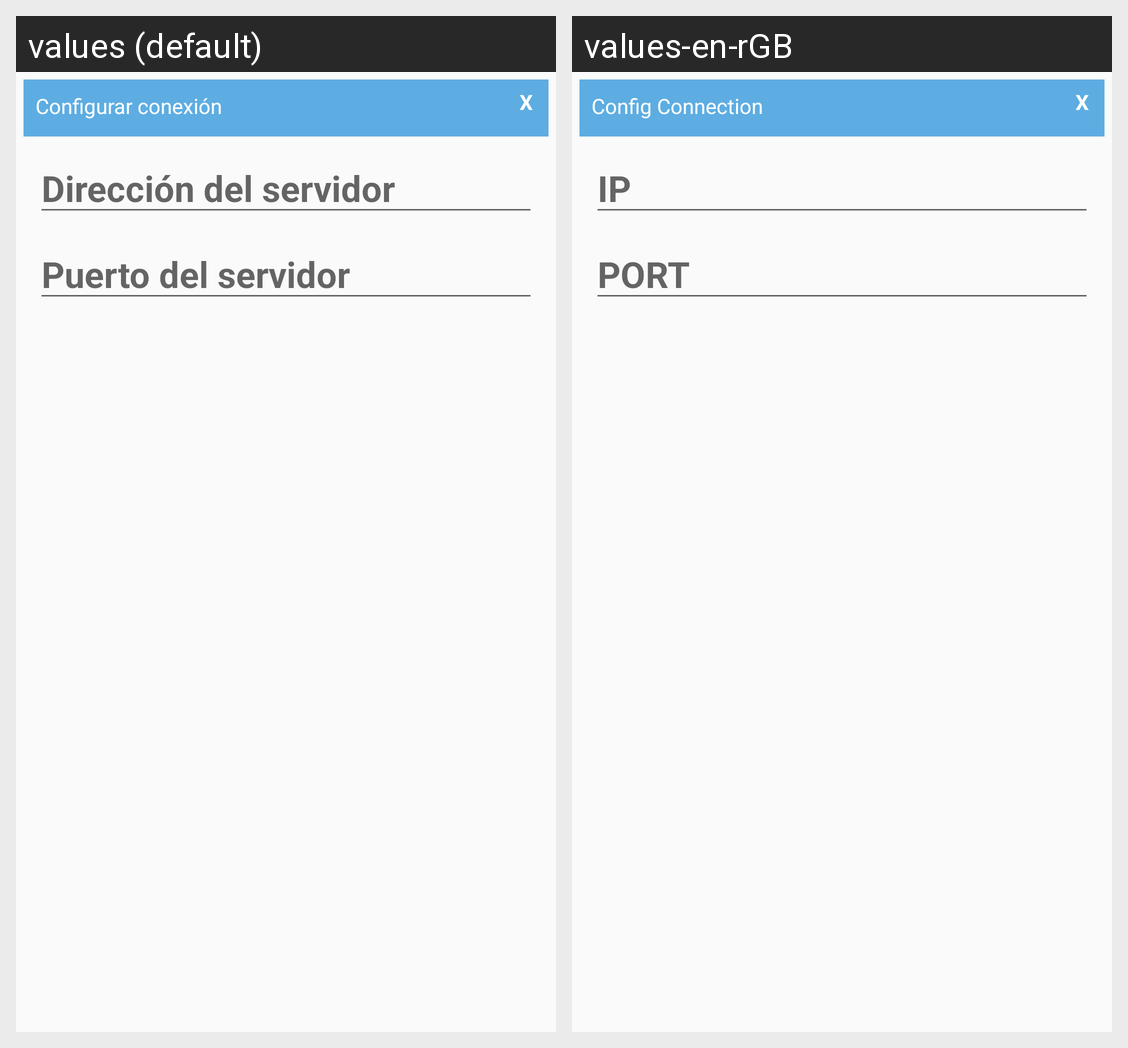

Here is an Android app screen in its default locale and in the app's own translations. Write out the translated-string differences for the strings that appear on this screen.
Android screen res/layout/dialog_settings.xml rendered under 2 locales, left to right: values (default), values-en-rGB. Device: Nexus 5 (rendered at 1080×1920; each locale shown at half size, 540×960, under a caption strip naming it); theme AppTheme.NoActionBar.
Strings drawn on this screen, with the default value and each locale's value (text and hints the layout hard-codes, and strings that could not be matched under every locale, appear in the picture but are not listed):

config_connection
  values: Configurar conexión
  values-en-rGB: Config Connection

ip
  values: Dirección del servidor
  values-en-rGB: IP

port
  values: Puerto del servidor
  values-en-rGB: PORT
